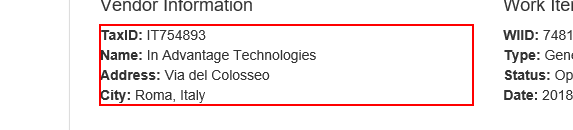
Task: Robotic Enterprise Framework
Workflow: System1_ExtractVendorInfo

Step 1: get-text from the paragraph in window 'ACME System 1 - Work Items'
